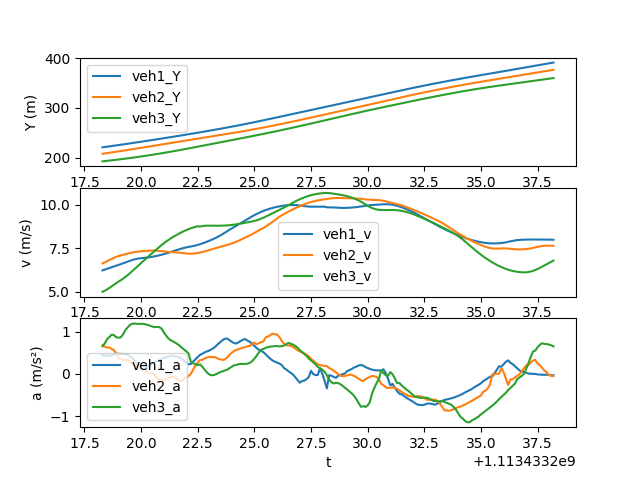

The file beside this chart, header and first rows:
t, veh_ID1, Y1, v1, a1, Following1, veh_ID2, Y2, v2, a2, Following2, veh_ID3, Y3, v3, a3
1113433218, 112.0, 220.7, 6.237, 0.4392, 116.0, 116.0, 207.7, 6.633, 0.6773, 117.0, 117.0, 192.4, 5.006, 0.6544
1113433218, 112.0, 221.4, 6.28, 0.4325, 116.0, 116.0, 208.3, 6.699, 0.6427, 117.0, 117.0, 193, 5.071, 0.7236
1113433218, 112.0, 222, 6.323, 0.4265, 116.0, 116.0, 209, 6.763, 0.6246, 117.0, 117.0, 193.5, 5.144, 0.8226
1113433219, 112.0, 222.6, 6.366, 0.4273, 116.0, 116.0, 209.7, 6.827, 0.6258, 117.0, 117.0, 194, 5.227, 0.8704
1113433219, 112.0, 223.3, 6.409, 0.4413, 116.0, 116.0, 210.4, 6.89, 0.5923, 117.0, 117.0, 194.5, 5.318, 0.927
1113433219, 112.0, 223.9, 6.454, 0.455, 116.0, 116.0, 211.1, 6.951, 0.562, 117.0, 117.0, 195, 5.411, 0.9201
1113433219, 112.0, 224.6, 6.499, 0.4678, 116.0, 116.0, 211.8, 7.008, 0.4883, 117.0, 117.0, 195.6, 5.501, 0.868
1113433219, 112.0, 225.2, 6.546, 0.4762, 116.0, 116.0, 212.5, 7.055, 0.397, 117.0, 117.0, 196.1, 5.586, 0.8573
1113433219, 112.0, 225.9, 6.593, 0.472, 116.0, 116.0, 213.2, 7.094, 0.3473, 117.0, 117.0, 196.7, 5.669, 0.8627
1113433219, 112.0, 226.5, 6.641, 0.4706, 116.0, 116.0, 213.9, 7.128, 0.324, 117.0, 117.0, 197.3, 5.755, 0.93
1113433219, 112.0, 227.2, 6.688, 0.4674, 116.0, 116.0, 214.6, 7.161, 0.3306, 117.0, 117.0, 197.9, 5.85, 1.029
1113433219, 112.0, 227.9, 6.735, 0.4641, 116.0, 116.0, 215.3, 7.195, 0.3319, 117.0, 117.0, 198.5, 5.954, 1.094
1113433220, 112.0, 228.5, 6.781, 0.4161, 116.0, 116.0, 216.1, 7.227, 0.2868, 117.0, 117.0, 199.1, 6.065, 1.154
1113433220, 112.0, 229.2, 6.824, 0.3833, 116.0, 116.0, 216.8, 7.256, 0.2458, 117.0, 117.0, 199.7, 6.18, 1.183
1113433220, 112.0, 229.9, 6.863, 0.3238, 116.0, 116.0, 217.5, 7.281, 0.2021, 117.0, 117.0, 200.3, 6.298, 1.194
1113433220, 112.0, 230.6, 6.895, 0.2509, 116.0, 116.0, 218.2, 7.301, 0.1662, 117.0, 117.0, 200.9, 6.416, 1.184
1113433220, 112.0, 231.3, 6.918, 0.1921, 116.0, 116.0, 219, 7.317, 0.1402, 117.0, 117.0, 201.6, 6.535, 1.185
1113433220, 112.0, 232, 6.935, 0.1374, 116.0, 116.0, 219.7, 7.331, 0.1168, 117.0, 117.0, 202.2, 6.653, 1.185
1113433220, 112.0, 232.7, 6.948, 0.1146, 116.0, 116.0, 220.4, 7.343, 0.1001, 117.0, 117.0, 202.9, 6.772, 1.183
1113433220, 112.0, 233.4, 6.961, 0.1253, 116.0, 116.0, 221.2, 7.353, 0.09038, 117.0, 117.0, 203.6, 6.89, 1.171
1113433220, 112.0, 234.1, 6.975, 0.1734, 116.0, 116.0, 221.9, 7.362, 0.0246, 117.0, 117.0, 204.3, 7.007, 1.158
1113433220, 112.0, 234.8, 6.993, 0.2125, 116.0, 116.0, 222.6, 7.369, 0.01731, 117.0, 117.0, 205, 7.123, 1.139
1113433220, 112.0, 235.5, 7.014, 0.2499, 116.0, 116.0, 223.4, 7.373, 0.004534, 117.0, 117.0, 205.7, 7.236, 1.119
1113433221, 112.0, 236.2, 7.039, 0.2851, 116.0, 116.0, 224.1, 7.372, -0.01126, 117.0, 117.0, 206.4, 7.349, 1.106
1113433221, 112.0, 236.9, 7.067, 0.3047, 116.0, 116.0, 224.8, 7.365, -0.09314, 117.0, 117.0, 207.2, 7.461, 1.111
1113433221, 112.0, 237.6, 7.098, 0.331, 116.0, 116.0, 225.6, 7.355, -0.1303, 117.0, 117.0, 207.9, 7.573, 1.108
1113433221, 112.0, 238.3, 7.131, 0.3552, 116.0, 116.0, 226.3, 7.341, -0.1518, 117.0, 117.0, 208.7, 7.683, 1.074
1113433221, 112.0, 239, 7.166, 0.3803, 116.0, 116.0, 227.1, 7.327, -0.1571, 117.0, 117.0, 209.5, 7.788, 0.9858
1113433221, 112.0, 239.7, 7.204, 0.3942, 116.0, 116.0, 227.8, 7.312, -0.1287, 117.0, 117.0, 210.2, 7.886, 0.9079
1113433221, 112.0, 240.4, 7.244, 0.4118, 116.0, 116.0, 228.5, 7.3, -0.1017, 117.0, 117.0, 211, 7.977, 0.8429
1113433221, 112.0, 241.2, 7.285, 0.4211, 116.0, 116.0, 229.2, 7.291, -0.07474, 117.0, 117.0, 211.8, 8.061, 0.7982
1113433221, 112.0, 241.9, 7.327, 0.4248, 116.0, 116.0, 230, 7.283, -0.0668, 117.0, 117.0, 212.7, 8.142, 0.771
1113433222, 112.0, 242.6, 7.37, 0.4093, 116.0, 116.0, 230.7, 7.275, -0.09581, 117.0, 117.0, 213.5, 8.219, 0.7403
1113433222, 112.0, 243.4, 7.412, 0.4087, 116.0, 116.0, 231.4, 7.264, -0.1322, 117.0, 117.0, 214.3, 8.294, 0.7065
1113433222, 112.0, 244.1, 7.453, 0.3937, 116.0, 116.0, 232.2, 7.25, -0.1625, 117.0, 117.0, 215.1, 8.364, 0.6692
1113433222, 112.0, 244.9, 7.492, 0.3568, 116.0, 116.0, 232.9, 7.235, -0.1737, 117.0, 117.0, 216, 8.431, 0.618
1113433222, 112.0, 245.6, 7.526, 0.3088, 116.0, 116.0, 233.6, 7.219, -0.1011, 117.0, 117.0, 216.8, 8.493, 0.5759
1113433222, 112.0, 246.4, 7.555, 0.2582, 116.0, 116.0, 234.3, 7.205, -0.08268, 117.0, 117.0, 217.7, 8.551, 0.5308
1113433222, 112.0, 247.1, 7.58, 0.2292, 116.0, 116.0, 235, 7.194, -0.04817, 117.0, 117.0, 218.5, 8.604, 0.4826
1113433222, 112.0, 247.9, 7.604, 0.2336, 116.0, 116.0, 235.8, 7.191, 0.001905, 117.0, 117.0, 219.4, 8.651, 0.2829
1113433222, 112.0, 248.7, 7.629, 0.2912, 116.0, 116.0, 236.5, 7.196, 0.1042, 117.0, 117.0, 220.3, 8.694, 0.2529
1113433222, 112.0, 249.4, 7.659, 0.3435, 116.0, 116.0, 237.2, 7.209, 0.1962, 117.0, 117.0, 221.1, 8.733, 0.2284
1113433222, 112.0, 250.2, 7.694, 0.3987, 116.0, 116.0, 237.9, 7.229, 0.2684, 117.0, 117.0, 222, 8.767, 0.2075
1113433223, 112.0, 251, 7.734, 0.4505, 116.0, 116.0, 238.6, 7.255, 0.3249, 117.0, 117.0, 222.9, 8.749, 0.2252
1113433223, 112.0, 251.7, 7.778, 0.474, 116.0, 116.0, 239.4, 7.285, 0.3325, 117.0, 117.0, 223.8, 8.774, 0.1733
1113433223, 112.0, 252.5, 7.826, 0.5067, 116.0, 116.0, 240.1, 7.319, 0.365, 117.0, 117.0, 224.6, 8.792, 0.1056
1113433223, 112.0, 253.3, 7.876, 0.5301, 116.0, 116.0, 240.8, 7.355, 0.3868, 117.0, 117.0, 225.5, 8.801, 0.03874
1113433223, 112.0, 254.1, 7.929, 0.5493, 116.0, 116.0, 241.6, 7.394, 0.4025, 117.0, 117.0, 226.4, 8.803, -0.01011
1113433223, 112.0, 254.9, 7.984, 0.579, 116.0, 116.0, 242.3, 7.434, 0.3957, 117.0, 117.0, 227.3, 8.8, -0.0328
1113433223, 112.0, 255.7, 8.041, 0.6104, 116.0, 116.0, 243.1, 7.474, 0.4011, 117.0, 117.0, 228.1, 8.797, -0.02896
1113433223, 112.0, 256.5, 8.102, 0.6552, 116.0, 116.0, 243.8, 7.515, 0.3879, 117.0, 117.0, 229, 8.795, -0.009639
1113433223, 112.0, 257.3, 8.168, 0.7118, 116.0, 116.0, 244.6, 7.553, 0.358, 117.0, 117.0, 229.9, 8.795, 0.01821
1113433224, 112.0, 258.1, 8.239, 0.751, 116.0, 116.0, 245.3, 7.588, 0.3459, 117.0, 117.0, 230.8, 8.797, 0.04271
1113433224, 112.0, 259, 8.316, 0.8012, 116.0, 116.0, 246.1, 7.621, 0.329, 117.0, 117.0, 231.7, 8.801, 0.06054
1113433224, 112.0, 259.8, 8.397, 0.8323, 116.0, 116.0, 246.8, 7.653, 0.3439, 117.0, 117.0, 232.5, 8.807, 0.08117
1113433224, 112.0, 260.6, 8.48, 0.8366, 116.0, 116.0, 247.6, 7.688, 0.3901, 117.0, 117.0, 233.4, 8.815, 0.1002
1113433224, 112.0, 261.5, 8.562, 0.7978, 116.0, 116.0, 248.4, 7.729, 0.4485, 117.0, 117.0, 234.3, 8.825, 0.1338
1113433224, 112.0, 262.3, 8.64, 0.7613, 116.0, 116.0, 249.2, 7.775, 0.501, 117.0, 117.0, 235.2, 8.839, 0.1687
1113433224, 112.0, 263.2, 8.716, 0.729, 116.0, 116.0, 249.9, 7.825, 0.5394, 117.0, 117.0, 236.1, 8.856, 0.202
1113433224, 112.0, 264.1, 8.789, 0.7182, 116.0, 116.0, 250.7, 7.878, 0.5682, 117.0, 117.0, 237, 8.875, 0.211
... 140 more rows
